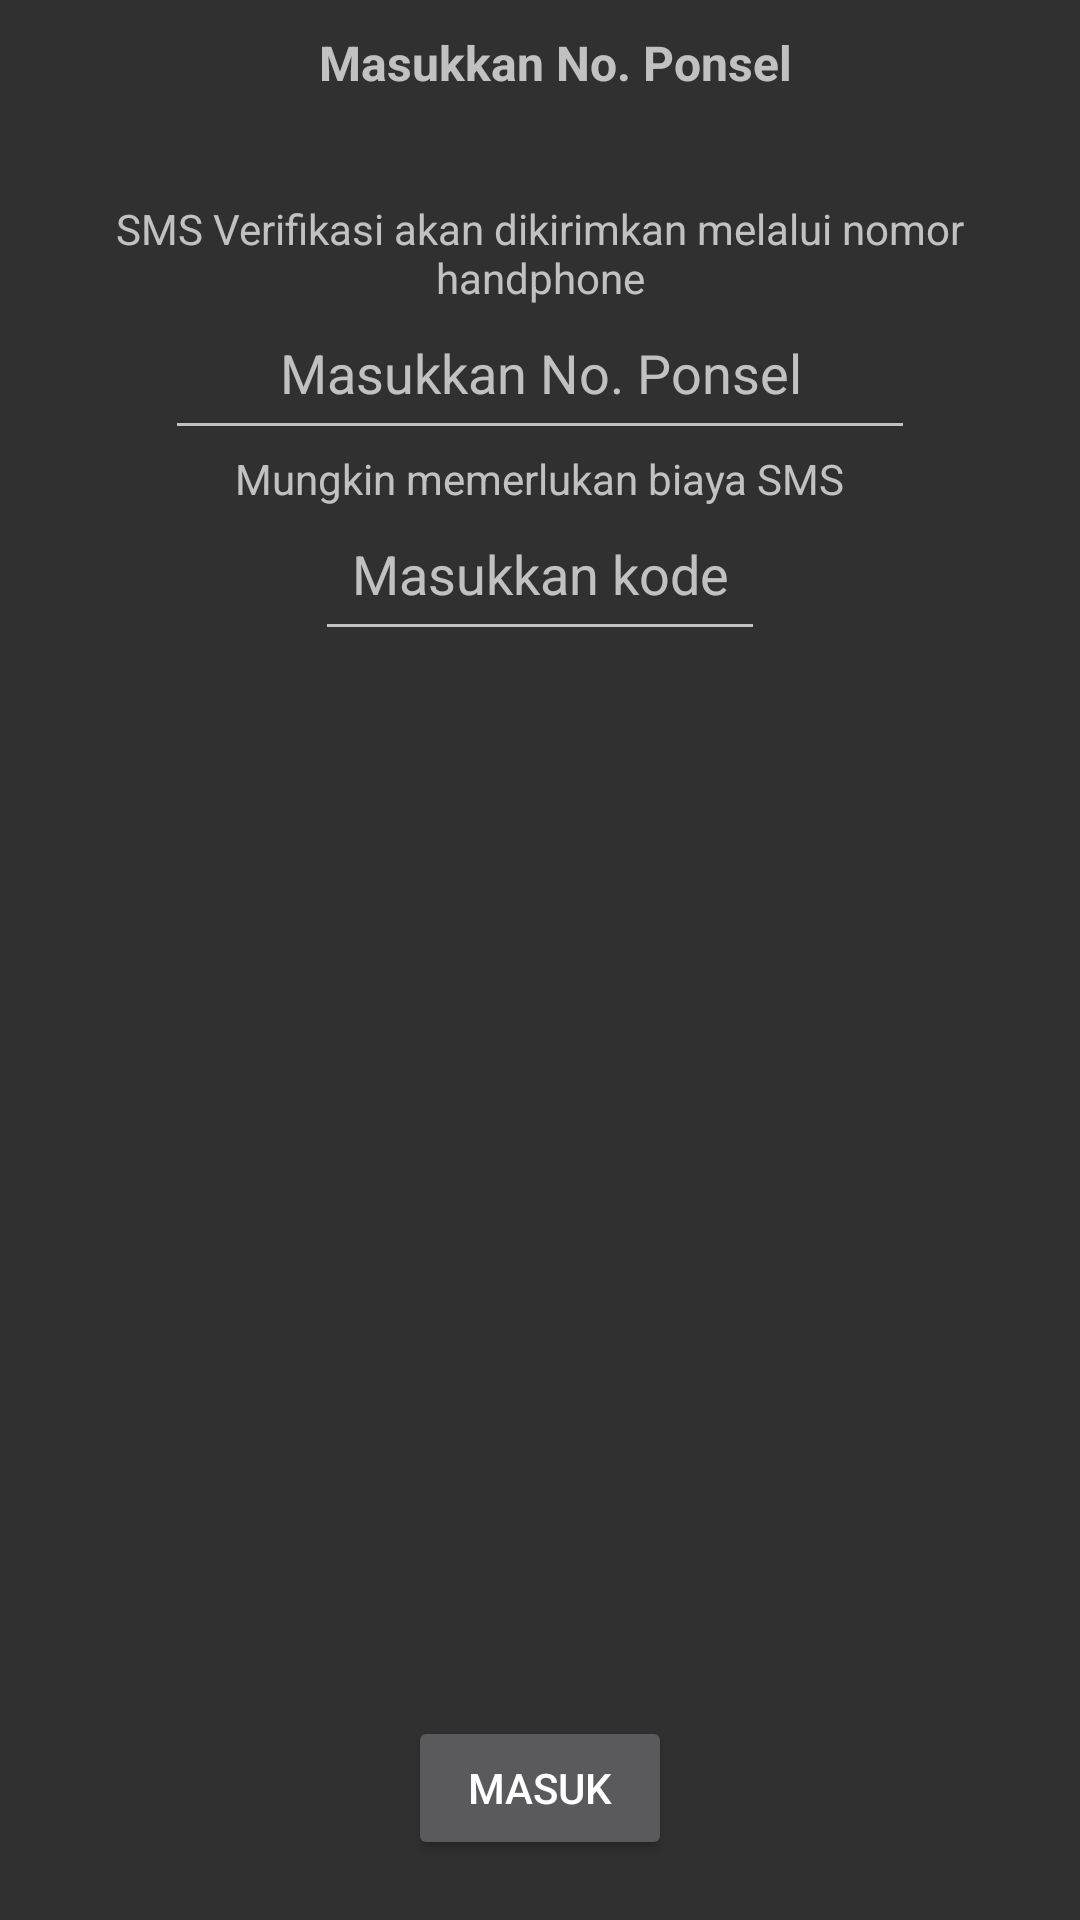

Produce the Android XML layout that renders to this screen, including the resource entries it uses.
<!-- AndroidManifest.xml: application theme Theme.AppCompat -->
<!-- res/layout/activity_sign_in.xml -->
<?xml version="1.0" encoding="utf-8"?>
<layout>
<RelativeLayout xmlns:android="http://schemas.android.com/apk/res/android"
    xmlns:app="http://schemas.android.com/apk/res-auto"
    xmlns:tools="http://schemas.android.com/tools"
    android:layout_width="match_parent"
    android:layout_height="match_parent"
    tools:context=".sign.SignIn">

    <LinearLayout
        android:layout_width="match_parent"
        android:layout_height="wrap_content"
        android:padding="10dp"
        android:id="@+id/label_atas"
        android:orientation="horizontal">
        
        <TextView
            android:layout_width="0dp"
            android:layout_weight="1"
            android:layout_height="wrap_content"
            android:gravity="center"
            android:layout_marginLeft="10dp"
            android:textStyle="bold"
            android:textSize="16dp"
            android:text="Masukkan No. Ponsel" />
</LinearLayout>
    
    <LinearLayout
        android:layout_below="@+id/label_atas"
        android:layout_width="wrap_content"
        android:layout_height="wrap_content"
        android:gravity="center_horizontal"
        android:padding="25dp"
        android:orientation="vertical">

        <TextView
            android:layout_width="wrap_content"
            android:layout_height="wrap_content"
            android:gravity="center_horizontal"
            android:text="SMS Verifikasi akan dikirimkan melalui nomor handphone"/>

        <EditText
            android:id="@+id/ed_ponsel"
            android:layout_width="250dp"
            android:layout_height="wrap_content"
            android:gravity="center_horizontal"
            android:hint="Masukkan No. Ponsel"
            android:inputType="phone"
            android:maxLength="14"
            android:maxLines="1"
            android:minHeight="48dp" />

        <TextView
            android:layout_width="wrap_content"
            android:layout_height="wrap_content"
            android:text="Mungkin memerlukan biaya SMS"/>

        <EditText
            android:id="@+id/ed_verifikasi"
            android:layout_width="150dp"
            android:layout_height="wrap_content"
            android:gravity="center_horizontal"
            android:hint="Masukkan kode"
            android:inputType="number"
            android:maxLength="6"
            android:minHeight="48dp" />

    </LinearLayout>

    <Button
        android:layout_width="wrap_content"
        android:layout_height="wrap_content"
        android:id="@+id/btn_masuk"
        android:layout_alignParentBottom="true"
        android:layout_centerHorizontal="true"
        android:layout_marginBottom="20dp"
        android:text="Masuk"/>
</RelativeLayout>
</layout>
<!-- resources referenced by this layout -->
<resources>
  <style name="Theme.AppCompat" parent="Base.Theme.AppCompat" />
  <style name="Base.Theme.AppCompat" parent="Theme.Material3.DayNight.NoActionBar">
          
          
      </style>
</resources>
